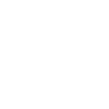
t = 0.00 s
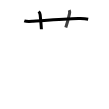
t = 2.75 s
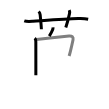
t = 5.50 s
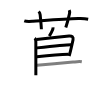
t = 8.50 s
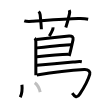
t = 11.25 s
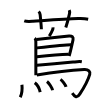
t = 14.00 s

The animated SVG that drew these frames (rendered in a browser with its animation timeline set to each time). Animation: 14 SMIL elements (animate=14); one cycle of 14.00 s.

<svg width="109px" height="109px" viewBox="0 0 px 109px" xmlns="http://www.w3.org/2000/svg" xmlns:xlink="http://www.w3.org/1999/xlink" xml:space="preserve" version="1.1"  baseProfile="full">
<path d="M24.25,20.94c2.59,0.91,6.05,0.56,8.75,0.38c11.91-0.82,32.19-2.43,45.25-2.76c3.41-0.09,6.57-0.1,9.92,0.6" style="fill:none;stroke:black;stroke-width:3;opacity:0">
  <animate attributeType="CSS" attributeName="opacity" from="0" to="1" begin="0s" dur="1s" repeatCount="Indefinite" fill="freeze" />
</path>
<path d="M38.69,11.45c0.93,0.93,1.35,1.92,1.49,3.36c0.57,6.06,0.95,9.44,1.23,14.44" style="fill:none;stroke:black;stroke-width:3;opacity:0">
  <animate attributeType="CSS" attributeName="opacity" from="0" to="1" begin="1s" dur="1s" repeatCount="Indefinite" fill="freeze" />
</path>
<path d="M69.25,10.17c0.42,1.01,0.53,2.21,0.25,3.5c-1,4.58-2.25,9.58-3.72,13.8" style="fill:none;stroke:black;stroke-width:3;opacity:0">
  <animate attributeType="CSS" attributeName="opacity" from="0" to="1" begin="2s" dur="1s" repeatCount="Indefinite" fill="freeze" />
</path>
<path d="M52.99,27.43c0.03,0.71,0.01,1.43-0.25,2.1c-0.86,2.22-1.37,3.36-3.48,6.52" style="fill:none;stroke:black;stroke-width:3;opacity:0">
  <animate attributeType="CSS" attributeName="opacity" from="0" to="1" begin="3s" dur="1s" repeatCount="Indefinite" fill="freeze" />
</path>
<path d="M34.78,38.15c0.85,0.85,1.05,1.97,1.05,3.49c0,5.31,0.03,24.36,0.03,33.6" style="fill:none;stroke:black;stroke-width:3;opacity:0">
  <animate attributeType="CSS" attributeName="opacity" from="0" to="1" begin="4s" dur="1s" repeatCount="Indefinite" fill="freeze" />
</path>
<path d="M36.39,39.57c5.86-0.7,29.36-3.32,32.67-3.64c2.75-0.26,4.54,1.11,3.98,3.82c-0.42,2.04-1.4,6.65-2.52,11.12c-0.45,1.81-0.92,3.6-1.39,5.18" style="fill:none;stroke:black;stroke-width:3;opacity:0">
  <animate attributeType="CSS" attributeName="opacity" from="0" to="1" begin="5s" dur="1s" repeatCount="Indefinite" fill="freeze" />
</path>
<path d="M36.72,47.91c7.66-0.78,28.53-2.91,34.34-3.11" style="fill:none;stroke:black;stroke-width:3;opacity:0">
  <animate attributeType="CSS" attributeName="opacity" from="0" to="1" begin="6s" dur="1s" repeatCount="Indefinite" fill="freeze" />
</path>
<path d="M36.85,56.64c8.78-0.89,21.53-2.14,31.75-2.47" style="fill:none;stroke:black;stroke-width:3;opacity:0">
  <animate attributeType="CSS" attributeName="opacity" from="0" to="1" begin="7s" dur="1s" repeatCount="Indefinite" fill="freeze" />
</path>
<path d="M36.89,65.26c9.46-0.9,27.5-2.43,36.13-3.18c2.79-0.24,6.01-0.8,8.8-0.3" style="fill:none;stroke:black;stroke-width:3;opacity:0">
  <animate attributeType="CSS" attributeName="opacity" from="0" to="1" begin="8s" dur="1s" repeatCount="Indefinite" fill="freeze" />
</path>
<path d="M36.87,74.9c16.5-2.53,38-4.78,47.28-5.38c4.4-0.29,6.39,2.12,5.6,4.85C87.56,81.99,83.12,89,79.74,94.15c-3.15,4.79-5.24,2.1-7.5-1.05" style="fill:none;stroke:black;stroke-width:3;opacity:0">
  <animate attributeType="CSS" attributeName="opacity" from="0" to="1" begin="9s" dur="1s" repeatCount="Indefinite" fill="freeze" />
</path>
<path d="M21.94,84.75c0.46,4.41-0.33,9.74-1.69,12.5" style="fill:none;stroke:black;stroke-width:3;opacity:0">
  <animate attributeType="CSS" attributeName="opacity" from="0" to="1" begin="10s" dur="1s" repeatCount="Indefinite" fill="freeze" />
</path>
<path d="M34.75,82.74c2.48,1.77,4.83,6.64,5.45,9.4" style="fill:none;stroke:black;stroke-width:3;opacity:0">
  <animate attributeType="CSS" attributeName="opacity" from="0" to="1" begin="11s" dur="1s" repeatCount="Indefinite" fill="freeze" />
</path>
<path d="M47,81.5c1.96,1.53,5.06,6.3,5.55,8.69" style="fill:none;stroke:black;stroke-width:3;opacity:0">
  <animate attributeType="CSS" attributeName="opacity" from="0" to="1" begin="12s" dur="1s" repeatCount="Indefinite" fill="freeze" />
</path>
<path d="M60.48,79.38c1.95,1.32,5.04,5.45,5.53,7.51" style="fill:none;stroke:black;stroke-width:3;opacity:0">
  <animate attributeType="CSS" attributeName="opacity" from="0" to="1" begin="13s" dur="1s" repeatCount="Indefinite" fill="freeze" />
</path>
</svg>
